Labelled photos from "rdd2022_sample", an image-classification folder in sujaykarumbar/SafeDrive-AI. The possible labels are: crack, fallen tree, normal road, pothole, waterlogging.

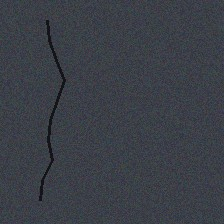
Label: crack

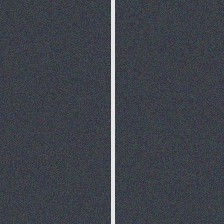
Label: normal road

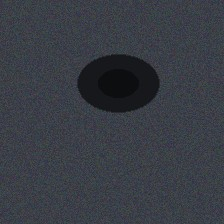
Label: pothole

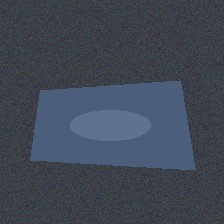
Label: waterlogging

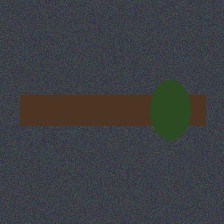
Label: fallen tree

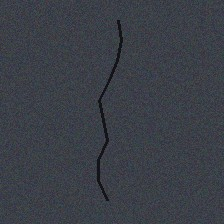
Label: crack
